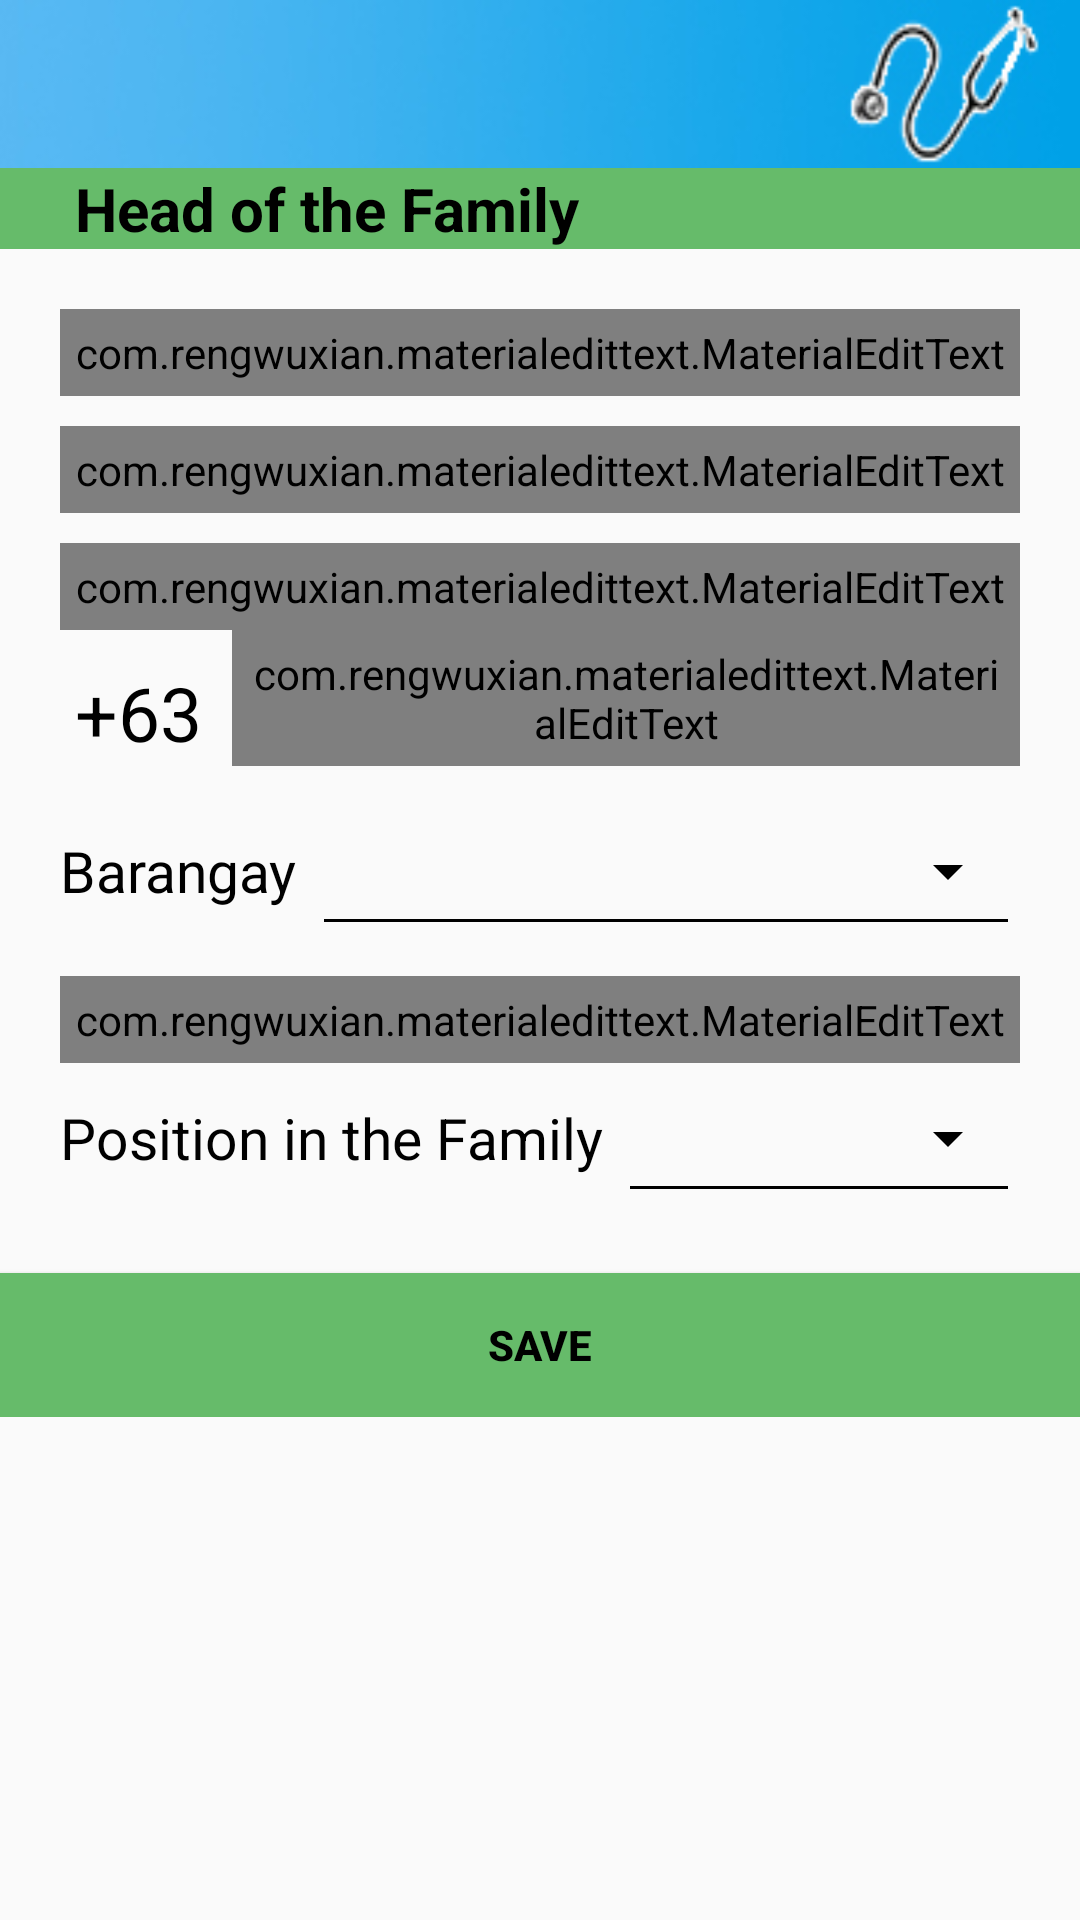

Reconstruct the res/layout file that produces this screen, plus the resources it refers to.
<!-- AndroidManifest.xml: application theme AppTheme -->
<!-- res/layout/nurse_activity_add_family.xml -->
<?xml version="1.0" encoding="utf-8"?>
<RelativeLayout xmlns:android="http://schemas.android.com/apk/res/android"
    xmlns:app="http://schemas.android.com/apk/res-auto"
    xmlns:tools="http://schemas.android.com/tools"
    android:layout_width="match_parent"
    android:layout_height="match_parent"
    tools:context=".nurse.nurse_activity_add_family">

    <androidx.appcompat.widget.Toolbar
        android:id="@+id/naf_toolbar"
        android:layout_width="match_parent"
        android:layout_height="wrap_content"
        android:background="@drawable/nurse_toolbar"
        android:minHeight="?attr/actionBarSize"
        android:theme="?attr/actionBarTheme" />

    <ScrollView
        android:layout_width="match_parent"
        android:layout_height="wrap_content"
        android:layout_below="@+id/naf_toolbar">

        <LinearLayout
            android:layout_width="match_parent"
            android:layout_height="wrap_content"
            android:orientation="vertical">

            <TextView
                android:layout_width="match_parent"
                android:layout_height="wrap_content"
                android:background="@color/colorPrimary"
                android:text="     Head of the Family"
                android:textSize="20sp"
                android:textStyle="bold" />

            <com.rengwuxian.materialedittext.MaterialEditText
                android:id="@+id/naf_fname"
                android:layout_width="match_parent"
                android:layout_height="wrap_content"
                android:layout_marginLeft="20dp"
                android:layout_marginTop="20dp"
                android:layout_marginRight="20dp"
                android:hint="First Name"
                android:inputType="textCapWords"
                android:padding="5dp"
                android:textColor="@color/colorPrimaryDark"
                android:textCursorDrawable="@android:color/black"
                app:met_baseColor="@android:color/black"
                app:met_floatingLabel="normal"
                app:met_floatingLabelTextColor="@android:color/black"
                app:met_helperTextColor="@android:color/black"
                app:met_primaryColor="@android:color/black"
                app:met_textColor="@android:color/black"
                app:met_underlineColor="@android:color/black" />

            <com.rengwuxian.materialedittext.MaterialEditText
                android:id="@+id/naf_lname"
                android:layout_width="match_parent"
                android:layout_height="wrap_content"
                android:layout_marginLeft="20dp"
                android:layout_marginTop="10dp"
                android:layout_marginRight="20dp"
                android:hint="Last Name"
                android:inputType="textCapWords"
                android:padding="5dp"
                android:textColor="@color/colorPrimaryDark"
                android:textCursorDrawable="@android:color/black"
                app:met_baseColor="@android:color/black"
                app:met_floatingLabel="normal"
                app:met_floatingLabelTextColor="@android:color/black"
                app:met_helperTextColor="@android:color/black"
                app:met_primaryColor="@android:color/black"
                app:met_textColor="@android:color/black"
                app:met_underlineColor="@android:color/black" />

            <com.rengwuxian.materialedittext.MaterialEditText
                android:id="@+id/naf_bday"
                android:layout_width="match_parent"
                android:layout_height="wrap_content"
                android:layout_marginLeft="20dp"
                android:layout_marginTop="10dp"
                android:layout_marginRight="20dp"
                android:hint="Birthday"
                android:clickable="true"
                android:focusable="false"
                android:padding="5dp"
                android:textColor="@color/colorPrimaryDark"
                android:textCursorDrawable="@android:color/black"
                app:met_baseColor="@android:color/black"
                app:met_floatingLabel="normal"
                app:met_floatingLabelTextColor="@android:color/black"
                app:met_helperTextColor="@android:color/black"
                app:met_primaryColor="@android:color/black"
                app:met_textColor="@android:color/black"
                app:met_underlineColor="@android:color/black" />

            <LinearLayout
                android:id="@+id/linearLayout3"
                android:layout_width="match_parent"
                android:layout_height="wrap_content">

                <TextView
                    android:layout_width="wrap_content"
                    android:layout_height="match_parent"
                    android:layout_marginLeft="20dp"
                    android:gravity="center"
                    android:padding="5dp"
                    android:text="+63"
                    android:textSize="25dp" />

                <com.rengwuxian.materialedittext.MaterialEditText
                    android:id="@+id/naf_pnumber"
                    android:layout_width="match_parent"
                    android:layout_height="wrap_content"
                    android:layout_gravity="right"
                    android:layout_marginLeft="5dp"
                    android:layout_marginTop="10dp"
                    android:layout_marginRight="20dp"
                    android:hint="Mobile #"
                    android:inputType="phone"
                    android:padding="5dp"
                    android:textColor="@color/colorPrimaryDark"
                    android:textCursorDrawable="@android:color/black"
                    app:met_baseColor="@android:color/black"
                    app:met_floatingLabel="normal"
                    app:met_floatingLabelTextColor="@android:color/black"
                    app:met_helperTextColor="@android:color/black"
                    app:met_primaryColor="@android:color/black"
                    app:met_textColor="@android:color/black"
                    app:met_underlineColor="@android:color/black" />

            </LinearLayout>

            <LinearLayout
                android:id="@+id/linearLayout4"
                android:layout_width="match_parent"
                android:layout_height="wrap_content">

                <TextView
                    android:layout_width="wrap_content"
                    android:layout_height="match_parent"
                    android:layout_marginLeft="20dp"
                    android:gravity="center_vertical"
                    android:text="Barangay"
                    android:textSize="19dp" />

                <Spinner
                    android:id="@+id/naf_brgy"
                    style="@style/Widget.AppCompat.Spinner.Underlined"
                    android:layout_width="match_parent"
                    android:layout_height="50dp"
                    android:layout_marginLeft="5dp"
                    android:layout_marginRight="20dp"
                    android:padding="5dp"
                    android:spinnerMode="dialog"
                    android:textAlignment="inherit"
                    android:theme="@style/ThemeSpinner" />

            </LinearLayout>

            <com.rengwuxian.materialedittext.MaterialEditText
                android:id="@+id/naf_add_add"
                android:layout_width="match_parent"
                android:layout_height="wrap_content"
                android:layout_marginLeft="20dp"
                android:layout_marginTop="10dp"
                android:layout_marginRight="20dp"
                android:hint="Additional Address"
                android:inputType="textPersonName|text"
                android:padding="5dp"
                android:textColor="@color/colorPrimaryDark"
                android:textCursorDrawable="@android:color/black"
                app:met_baseColor="@android:color/black"
                app:met_floatingLabel="normal"
                app:met_floatingLabelTextColor="@android:color/black"
                app:met_helperTextColor="@android:color/black"
                app:met_primaryColor="@android:color/black"
                app:met_textColor="@android:color/black"
                app:met_underlineColor="@android:color/black" />


            <LinearLayout
                android:id="@+id/linearLayout5"
                android:layout_width="match_parent"
                android:layout_height="wrap_content">

                <TextView
                    android:layout_width="wrap_content"
                    android:layout_height="match_parent"
                    android:layout_marginLeft="20dp"
                    android:gravity="center_vertical"
                    android:text="Position in the Family"
                    android:textSize="19dp" />

                <Spinner
                    android:id="@+id/naf_pitf"
                    style="@style/Widget.AppCompat.Spinner.Underlined"
                    android:layout_width="match_parent"
                    android:layout_height="50dp"
                    android:layout_marginLeft="5dp"
                    android:layout_marginRight="20dp"
                    android:padding="5dp"
                    android:spinnerMode="dialog"
                    android:textAlignment="inherit"
                    android:theme="@style/ThemeSpinner" />

            </LinearLayout>

            

            <Button
                android:id="@+id/naf_save"
                android:layout_width="match_parent"
                android:layout_height="wrap_content"
                android:layout_marginTop="20dp"
                android:background="@color/colorPrimary"
                android:text="SAVE"
                android:textStyle="bold" />
        </LinearLayout>
    </ScrollView>
</RelativeLayout>
<!-- resources referenced by this layout -->
<resources>
  <color name="colorPrimary">#66bb6a</color>
  <color name="colorPrimaryDark">#2986f6</color>
  <!-- drawable nurse_toolbar: jpg bitmap (drawable, 10201 bytes) -->
  <style name="ThemeSpinner">
          
          <item name="colorAccent">#000000</item>
          
          <item name="colorControlNormal">#000000</item>
      </style>
  <style name="AppTheme" parent="Theme.AppCompat.Light.NoActionBar">
          
          <item name="colorPrimary">@color/colorPrimary</item>
          <item name="colorPrimaryDark">#828282</item>
          <item name="colorAccent">@color/colorAccent</item>
          
          <item name="android:itemBackground">#ffffff</item>
          <item name="android:textColor">#000000</item>
      </style>
  <color name="colorAccent">#3700B3</color>
</resources>
